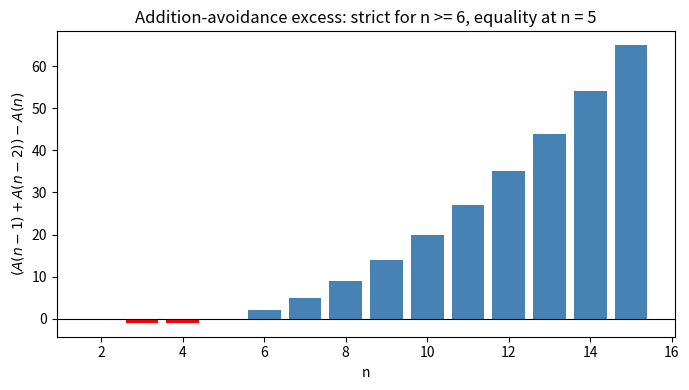

Generate this figure with matplotlib:
"""Visualization: avoidance excess (A(n-1)+A(n-2)) - A(n) = (n-2)(n-5)/2."""
import matplotlib.pyplot as plt

def anti_fib_closed(n: int) -> int:
    return (n * n - n + 2) // 2

ns = list(range(2, 16))
excess = [anti_fib_closed(n - 1) + anti_fib_closed(n - 2) - anti_fib_closed(n) for n in ns]
colors = ["red" if e < 0 else ("orange" if e == 0 else "steelblue") for e in excess]
plt.figure(figsize=(7, 4))
plt.bar(ns, excess, color=colors)
plt.axhline(0, color="black", lw=0.8)
plt.xlabel("n")
plt.ylabel(r"$(A(n-1)+A(n-2)) - A(n)$")
plt.title("Addition-avoidance excess: strict for n >= 6, equality at n = 5")
plt.tight_layout()
plt.savefig("avoidance_excess.png", dpi=150)
print("saved avoidance_excess.png")
